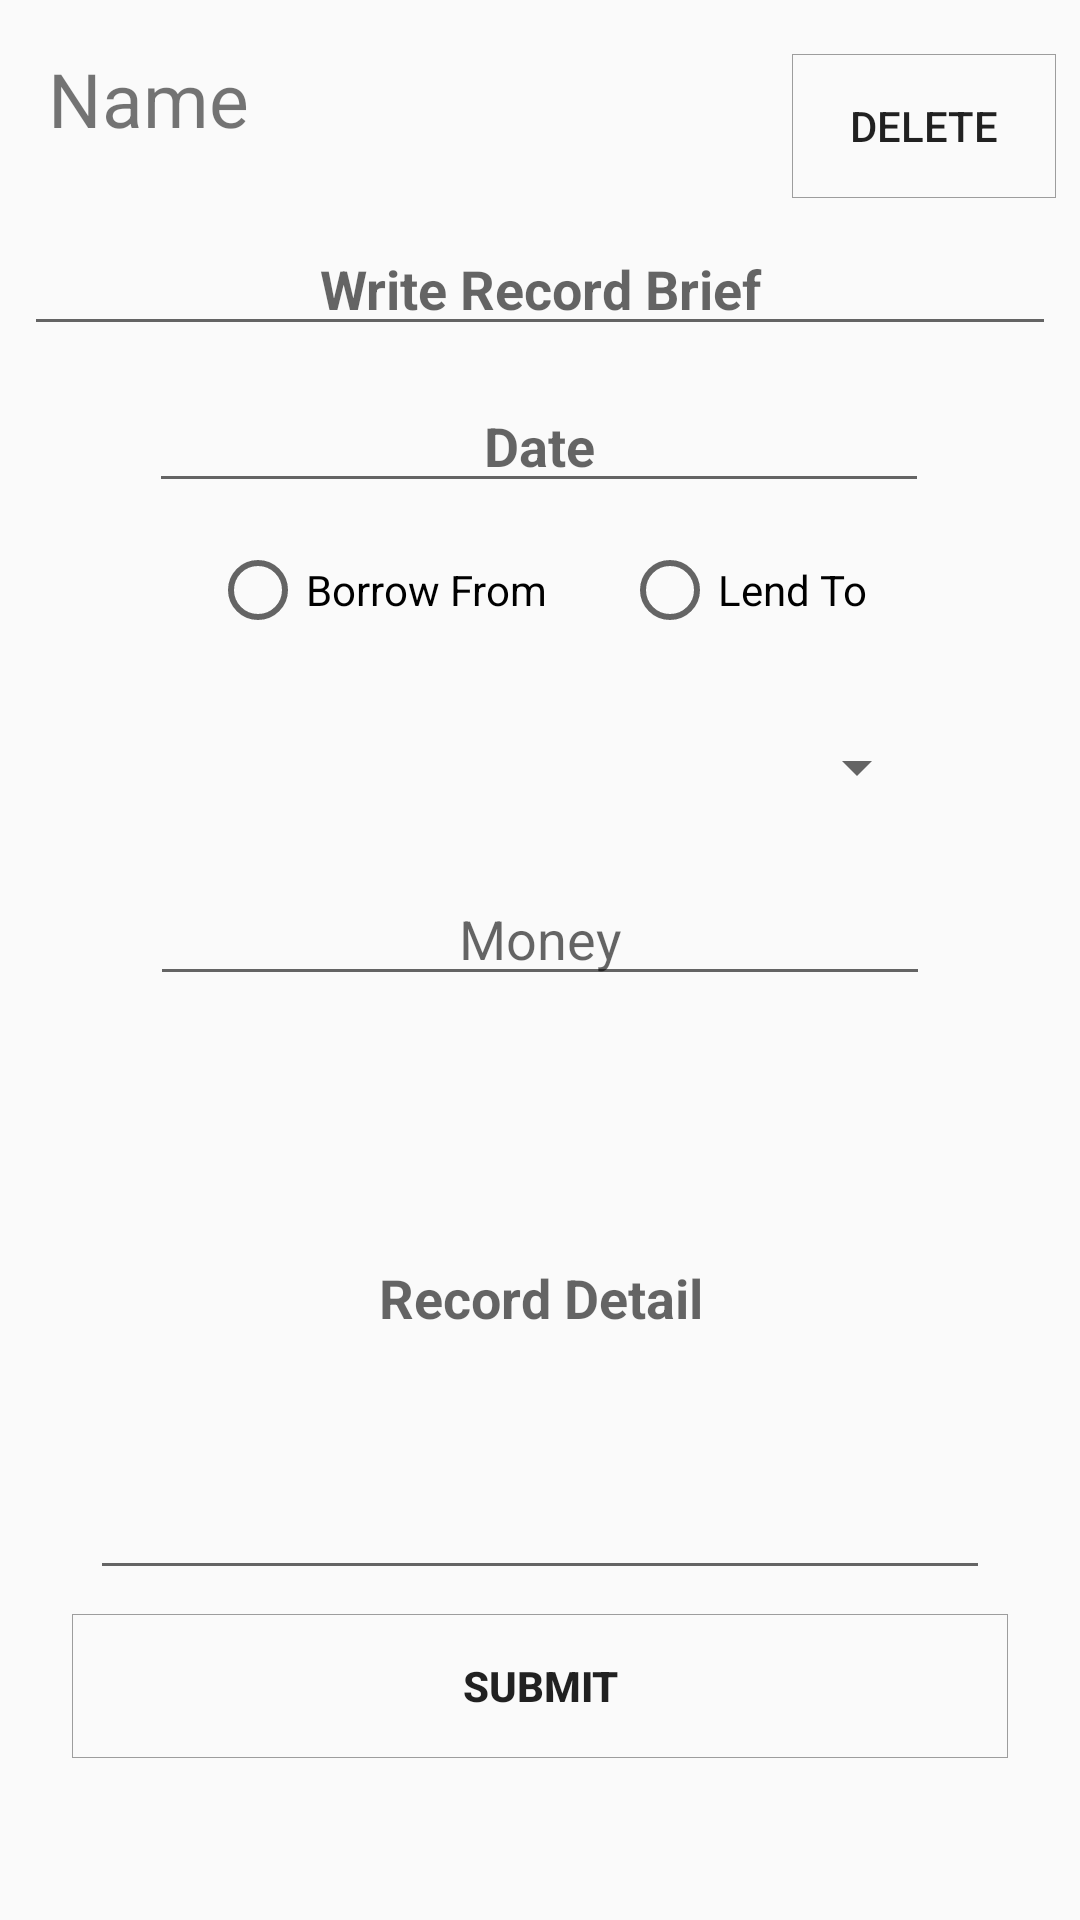

Write the Android layout XML for this screen, with the resource values it uses.
<!-- AndroidManifest.xml: application theme AppTheme -->
<!-- res/layout/activity_info.xml -->
<?xml version="1.0" encoding="utf-8"?>
<android.support.constraint.ConstraintLayout xmlns:android="http://schemas.android.com/apk/res/android"
    xmlns:app="http://schemas.android.com/apk/res-auto"
    xmlns:tools="http://schemas.android.com/tools"
    android:layout_width="match_parent"
    android:layout_height="match_parent"

    tools:context="com.example.application.infoActivity">

    <TextView
        android:id="@+id/txtViewname"
        android:text="Name"
        android:layout_width="109dp"
        android:layout_height="38dp"
        android:layout_marginLeft="16dp"
        android:layout_marginRight="8dp"
        android:layout_marginStart="16dp"
        android:layout_marginTop="16dp"
        android:textSize="25dp"
        app:layout_constraintHorizontal_bias="0.0"
        app:layout_constraintLeft_toLeftOf="parent"
        app:layout_constraintRight_toRightOf="parent"
        app:layout_constraintTop_toTopOf="parent"
        tools:layout_constraintLeft_creator="1"
        tools:layout_constraintTop_creator="1"
        android:layout_marginEnd="8dp" />

    <Button
        android:id="@+id/btnDel"
        android:layout_width="wrap_content"
        android:layout_height="wrap_content"
        android:text="DELETE"
        android:background="@drawable/btn"
        tools:layout_constraintTop_creator="1"
        tools:layout_constraintBottom_creator="1"
        tools:layout_constraintLeft_creator="1"
        app:layout_constraintTop_toTopOf="parent"
        android:layout_marginTop="8dp"
        android:layout_marginRight="8dp"
        app:layout_constraintRight_toRightOf="parent"
        app:layout_constraintLeft_toRightOf="@+id/txtViewname"
        android:layout_marginLeft="8dp"
        android:layout_marginBottom="8dp"
        app:layout_constraintBottom_toTopOf="@+id/txtBrief"
        app:layout_constraintHorizontal_bias="1.0"
        app:layout_constraintVertical_bias="1.0"
        android:layout_marginStart="8dp"
        android:layout_marginEnd="8dp" />

    <Button
        android:id="@+id/btnSub"
        android:layout_width="0dp"
        android:layout_height="48dp"
        android:layout_marginEnd="24dp"
        android:layout_marginLeft="24dp"
        android:layout_marginRight="24dp"
        android:layout_marginStart="24dp"
        android:background="@drawable/btn"
        android:onClick="submit"
        android:text="SUBMIT"
        android:textAlignment="center"
        android:textStyle="bold"
        app:layout_constraintBottom_toBottomOf="parent"
        app:layout_constraintHorizontal_bias="0.0"
        app:layout_constraintLeft_toLeftOf="parent"
        app:layout_constraintRight_toRightOf="parent"
        app:layout_constraintTop_toTopOf="parent"
        app:layout_constraintVertical_bias="0.909"
        tools:layout_constraintBottom_creator="1"
        tools:layout_constraintRight_creator="1" />

    <EditText
        android:id="@+id/txtBrief"
        android:layout_width="0dp"
        android:layout_height="wrap_content"
        android:ems="10"
        android:hint="Write Record Brief"
        android:gravity="center"
        android:textStyle="bold"
        app:layout_constraintBottom_toBottomOf="parent"
        android:layout_marginBottom="8dp"
        app:layout_constraintTop_toTopOf="parent"
        android:layout_marginTop="8dp"
        app:layout_constraintVertical_bias="0.113"
        android:layout_marginRight="8dp"
        app:layout_constraintRight_toRightOf="parent"
        android:layout_marginLeft="8dp"
        app:layout_constraintLeft_toLeftOf="parent"
        android:layout_marginStart="8dp"
        android:layout_marginEnd="8dp" />

    <EditText
        android:id="@+id/txtDate"
        android:layout_width="260dp"
        android:layout_height="wrap_content"
        android:ems="10"
        android:hint="Date"
        android:gravity="center"
        android:textStyle="bold"
        app:layout_constraintLeft_toLeftOf="parent"
        app:layout_constraintRight_toRightOf="parent"
        tools:layout_constraintRight_creator="1"
        tools:layout_constraintLeft_creator="1"
        app:layout_constraintTop_toBottomOf="@+id/txtBrief"
        app:layout_constraintHorizontal_bias="0.496"
        android:layout_marginTop="11dp" />

    <Spinner
        android:id="@+id/spinner"
        android:layout_width="260dp"
        android:layout_height="wrap_content"
        app:layout_constraintBottom_toTopOf="@+id/txtMoney"
        tools:layout_constraintRight_creator="1"
        android:layout_marginStart="8dp"
        android:layout_marginEnd="8dp"
        tools:layout_constraintLeft_creator="1"
        android:layout_marginRight="8dp"
        app:layout_constraintRight_toRightOf="@+id/radioGroup"
        android:layout_marginLeft="8dp"
        app:layout_constraintLeft_toLeftOf="@+id/radioGroup"
        android:layout_marginTop="8dp"
        app:layout_constraintTop_toBottomOf="@+id/radioGroup"
        android:layout_marginBottom="0dp" />

    <EditText
        android:id="@+id/txtRecord"
        android:layout_width="0dp"
        android:layout_height="198dp"
        android:layout_marginBottom="110dp"
        android:layout_marginEnd="30dp"
        android:layout_marginLeft="30dp"
        android:layout_marginRight="30dp"
        android:layout_marginStart="30dp"
        android:ems="10"
        android:hint="Record Detail"
        android:gravity="center"
        android:textStyle="bold"

        android:inputType="textMultiLine"
        app:layout_constraintBottom_toBottomOf="parent"
        app:layout_constraintHorizontal_bias="0.0"
        app:layout_constraintLeft_toLeftOf="parent"
        app:layout_constraintRight_toRightOf="parent"
        tools:layout_constraintLeft_creator="1"
        tools:layout_constraintRight_creator="1" />

    <EditText
        android:id="@+id/txtMoney"
        android:layout_width="260dp"
        android:layout_height="wrap_content"
        android:ems="10"
        android:hint="Money"
        android:gravity="center"
        android:inputType="number"
        app:layout_constraintBottom_toTopOf="@+id/txtRecord"
        app:layout_constraintLeft_toLeftOf="parent"
        app:layout_constraintRight_toRightOf="parent"
        tools:layout_constraintLeft_creator="1"
        tools:layout_constraintRight_creator="1" />

    <RadioGroup
        android:id="@+id/radioGroup"
        android:layout_width="wrap_content"
        android:layout_height="wrap_content"
        android:layout_marginEnd="8dp"
        android:layout_marginLeft="8dp"
        android:layout_marginRight="8dp"
        android:layout_marginStart="8dp"
        android:layout_marginTop="13dp"
        android:orientation="horizontal"
        app:layout_constraintHorizontal_bias="0.497"
        app:layout_constraintLeft_toLeftOf="parent"
        app:layout_constraintRight_toRightOf="parent"
        app:layout_constraintTop_toBottomOf="@+id/txtDate"
        tools:layout_constraintBottom_creator="1"
        tools:layout_constraintLeft_creator="1"
        tools:layout_constraintRight_creator="1">


        <RadioButton
            android:id="@+id/radioButtonf"
            android:layout_width="wrap_content"
            android:layout_height="wrap_content"
            android:layout_marginRight="25dp"
            android:text="Borrow From"
            app:layout_constraintBottom_toBottomOf="@+id/radioButtont"
            app:layout_constraintRight_toRightOf="parent"
            app:layout_constraintTop_toTopOf="@+id/radioButtont"
            app:layout_constraintVertical_bias="0.0"
            tools:layout_constraintBottom_creator="1"
            tools:layout_constraintTop_creator="1" />

        <RadioButton
            android:id="@+id/radioButtont"
            android:layout_width="wrap_content"
            android:layout_height="wrap_content"
            android:text="Lend To"
            app:layout_constraintBottom_toTopOf="@+id/spinner"
            app:layout_constraintHorizontal_bias="0.49"
            app:layout_constraintLeft_toLeftOf="parent"
            app:layout_constraintRight_toLeftOf="@+id/radioButtonf"
            app:layout_constraintTop_toBottomOf="@+id/spinnerF"
            app:layout_constraintVertical_bias="0.411" />

    </RadioGroup>


</android.support.constraint.ConstraintLayout>
<!-- resources referenced by this layout -->
<resources>
  <!-- drawable btn (drawable) -->
  <?xml version="1.0" encoding="utf-8"?>
  <selector xmlns:android="http://schemas.android.com/apk/res/android">
  
      
      <item android:state_pressed="false">
          <layer-list>
              <item>
  
                  <shape
                      android:shape="rectangle">
                      
                      
                      
                      <stroke android:color="#9D9D9D"
                          android:width="1px"/>
                      
                      <padding android:bottom="8dp" android:left="8dp" android:right="8dp" android:top="8dp"/>
                      />
                  </shape>
              </item>
          </layer-list>
      </item>
  
      
      <item android:state_pressed="true">
          <layer-list>
              <item>
                  <shape
                      android:shape="rectangle">
                      
                      <stroke android:color="#000000"
                          android:width="2px"/>
                      <padding android:bottom="8dp" android:left="8dp" android:right="8dp" android:top="8dp"/>
                      />
                  </shape>
              </item>
          </layer-list>
      </item>
  </selector>
  <style name="AppTheme" parent="Theme.AppCompat.Light.DarkActionBar">
          
          <item name="colorPrimary">@color/colorPrimary</item>
          <item name="colorPrimaryDark">@color/colorPrimaryDark</item>
          <item name="colorAccent">@color/colorAccent</item>
          <item name="android:windowNoTitle">true</item>
  
  
      </style>
  <!-- not gathered from this repository: default colours our renderer supplied (Android Studio template values) -->
  <color name="colorPrimary">#FF6200EE</color>
  <color name="colorPrimaryDark">#FF3700B3</color>
  <color name="colorAccent">#FF03DAC5</color>
</resources>
